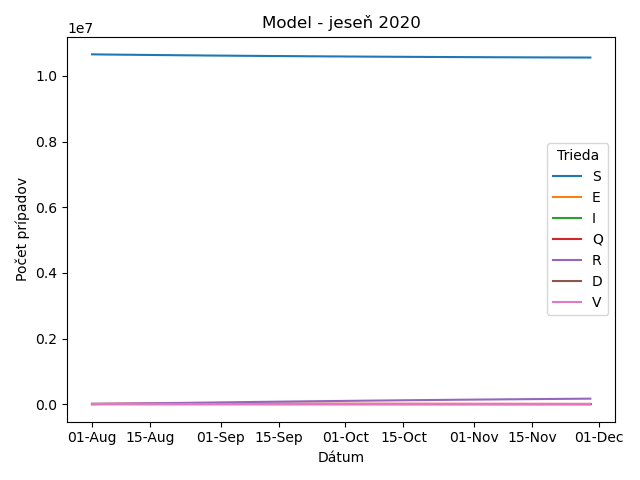

The table this chart was drawn from, first rows:
time, susceptible, exposed, infectious, quarantined, recovered, dead, vaccinated
0.00, 1.066e+07, 9000, 9000, 3000, 13338, 382, 0
1.00, 1.0658e+07, 9472, 8399, 4887, 13733, 383.3, 0
2.00, 1.0656e+07, 9754, 7995, 6472, 14300, 385.2, 0
3.00, 1.0655e+07, 9913, 7719, 7821, 15012, 387.6, 0
4.00, 1.0653e+07, 9993, 7525, 8985, 15849, 390.4, 0
5.00, 1.0652e+07, 10022, 7384, 9997, 16794, 393.6, 0
6.00, 1.0651e+07, 10018, 7277, 10882, 17833, 397.1, 0
7.00, 1.0649e+07, 9993, 7193, 11659, 18955, 400.8, 0
8.00, 1.0648e+07, 9955, 7123, 12343, 20149, 404.8, 0
9.00, 1.0647e+07, 9908, 7062, 12946, 21407, 409.1, 0
10.00, 1.0646e+07, 9856, 7008, 13477, 22721, 413.4, 0
11.00, 1.0644e+07, 9800, 6957, 13945, 24085, 418, 0
12.00, 1.0643e+07, 9743, 6909, 14356, 25493, 422.7, 0
13.00, 1.0642e+07, 9684, 6863, 14716, 26939, 427.6, 0
14.00, 1.0641e+07, 9624, 6818, 15030, 28418, 432.6, 0
15.00, 1.0639e+07, 9564, 6774, 15303, 29926, 437.6, 0
16.00, 1.0638e+07, 9504, 6730, 15540, 31460, 442.8, 0
17.00, 1.0637e+07, 9444, 6687, 15743, 33016, 448, 0
18.00, 1.0636e+07, 9384, 6644, 15916, 34590, 453.2, 0
19.00, 1.0635e+07, 9324, 6602, 16062, 36180, 458.6, 0
20.00, 1.0633e+07, 9264, 6560, 16183, 37783, 463.9, 0
21.00, 1.0632e+07, 9205, 6518, 16283, 39397, 469.4, 0
22.00, 1.0631e+07, 9146, 6476, 16362, 41020, 474.8, 0
23.00, 1.063e+07, 9087, 6434, 16424, 42650, 480.3, 0
24.00, 1.0629e+07, 9028, 6393, 16469, 44285, 485.7, 0
25.00, 1.0628e+07, 8970, 6352, 16500, 45924, 491.2, 0
26.00, 1.0627e+07, 8912, 6311, 16517, 47565, 496.7, 0
27.00, 1.0625e+07, 8854, 6271, 16523, 49207, 502.2, 0
28.00, 1.0624e+07, 8796, 6230, 16518, 50849, 507.8, 0
29.00, 1.0623e+07, 8739, 6190, 16503, 52490, 513.3, 0
30.00, 1.0622e+07, 8682, 6150, 16480, 54129, 518.8, 0
31.00, 1.0621e+07, 8626, 6110, 16449, 55766, 524.2, 0
32.00, 1.062e+07, 8569, 6070, 16410, 57399, 529.7, 0
33.00, 1.0619e+07, 8513, 6031, 16366, 59028, 535.2, 0
34.00, 1.0618e+07, 8457, 5992, 16316, 60652, 540.6, 0
35.00, 1.0617e+07, 8402, 5952, 16261, 62270, 546.1, 0
36.00, 1.0616e+07, 8346, 5913, 16201, 63883, 551.5, 0
37.00, 1.0615e+07, 8292, 5875, 16137, 65490, 556.9, 0
38.00, 1.0614e+07, 8237, 5836, 16070, 67090, 562.2, 0
39.00, 1.0613e+07, 8182, 5798, 15999, 68683, 567.6, 0
40.00, 1.0612e+07, 8128, 5760, 15926, 70269, 572.9, 0
41.00, 1.0611e+07, 8074, 5722, 15850, 71848, 578.2, 0
42.00, 1.061e+07, 8021, 5684, 15772, 73419, 583.5, 0
43.00, 1.0609e+07, 7968, 5646, 15692, 74982, 588.7, 0
44.00, 1.0608e+07, 7915, 5609, 15610, 76536, 593.9, 0
45.00, 1.0608e+07, 7862, 5572, 15526, 78083, 599.1, 0
46.00, 1.0607e+07, 7810, 5535, 15441, 79621, 604.3, 0
47.00, 1.0606e+07, 7758, 5498, 15355, 81150, 609.4, 0
48.00, 1.0605e+07, 7706, 5462, 15268, 82671, 614.5, 0
49.00, 1.0604e+07, 7654, 5425, 15180, 84183, 619.6, 0
50.00, 1.0603e+07, 7603, 5389, 15092, 85686, 624.6, 0
51.00, 1.0602e+07, 7552, 5353, 15003, 87181, 629.6, 0
52.00, 1.0601e+07, 7501, 5318, 14913, 88666, 634.6, 0
53.00, 1.06e+07, 7451, 5282, 14823, 90143, 639.6, 0
54.00, 1.06e+07, 7400, 5246, 14732, 91610, 644.5, 0
55.00, 1.0599e+07, 7350, 5211, 14641, 93068, 649.4, 0
56.00, 1.0598e+07, 7301, 5176, 14551, 94517, 654.3, 0
57.00, 1.0597e+07, 7252, 5141, 14460, 95958, 659.1, 0
58.00, 1.0596e+07, 7202, 5107, 14369, 97389, 663.9, 0
59.00, 1.0596e+07, 7154, 5072, 14278, 98810, 668.7, 0
... 61 more rows
